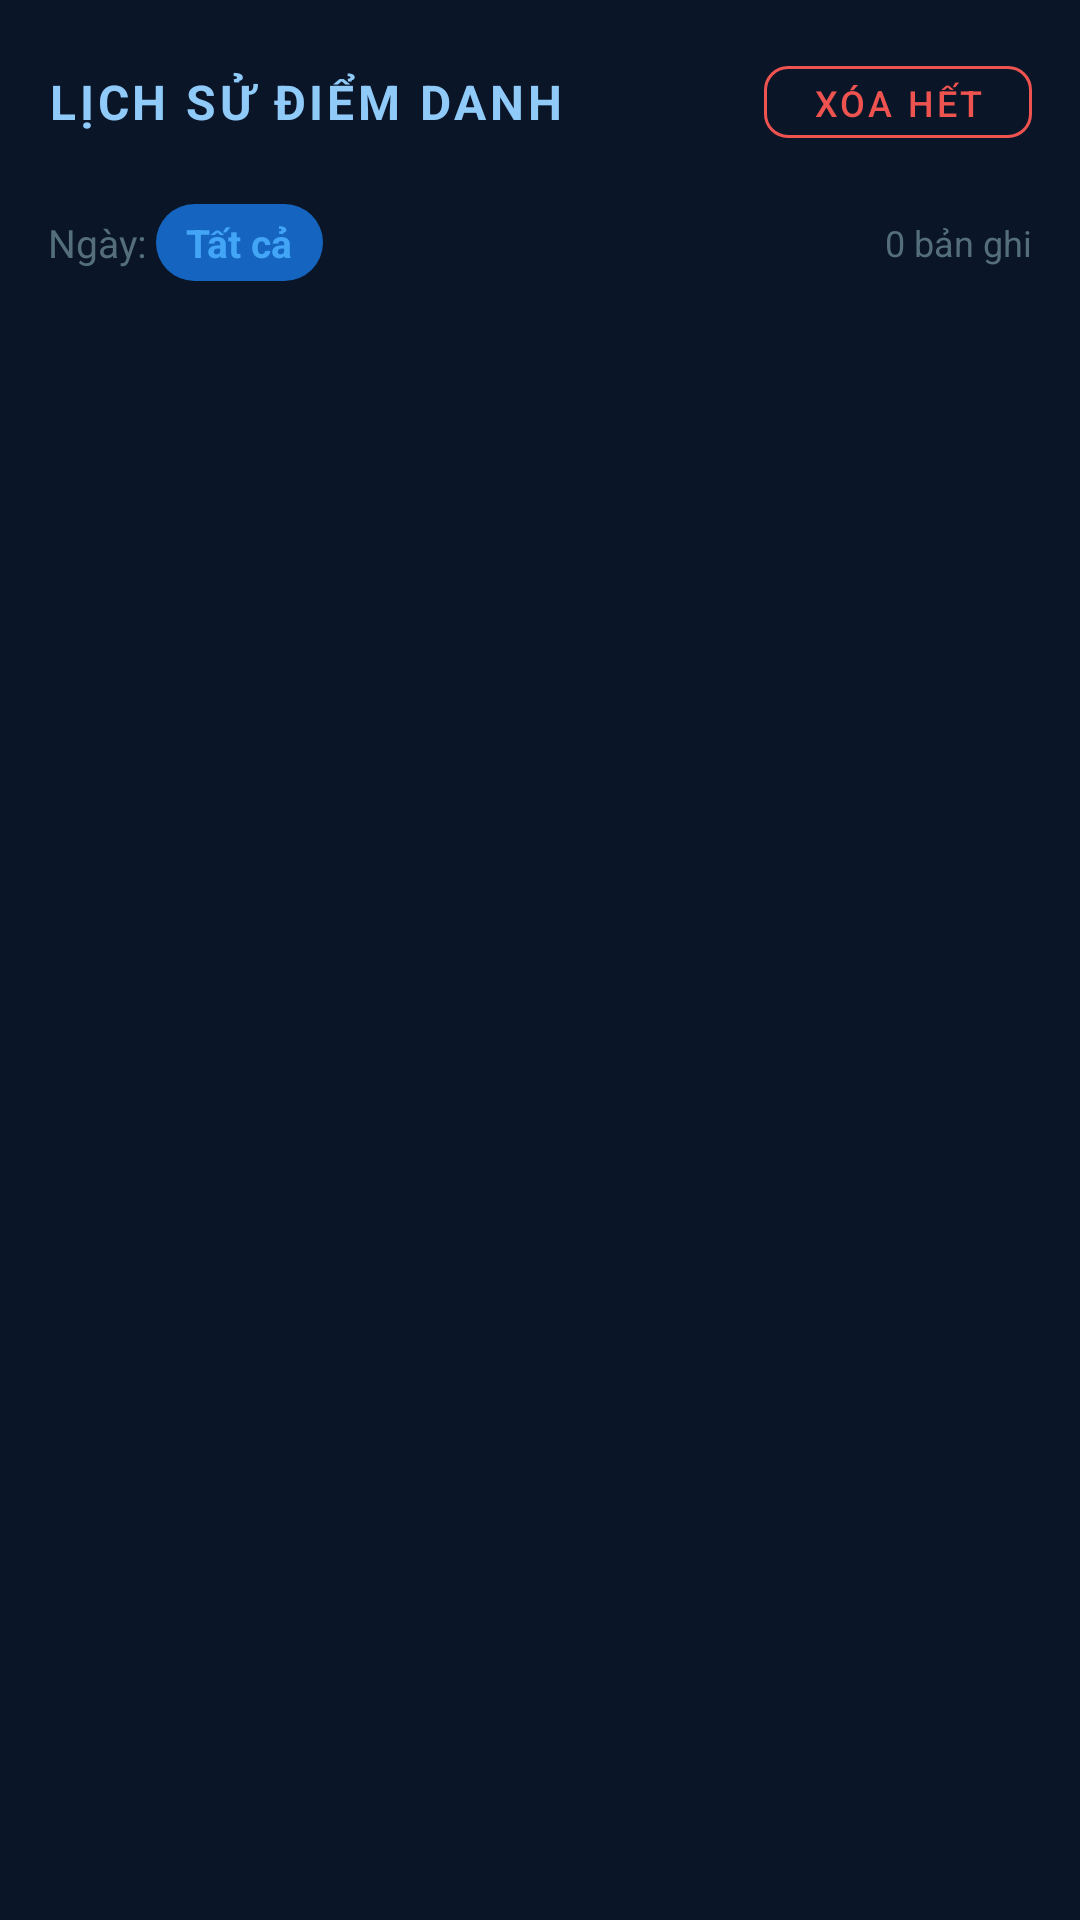

Reconstruct the res/layout file that produces this screen, plus the resources it refers to.
<!-- AndroidManifest.xml: application theme Theme.FaceAttendance -->
<!-- res/layout/activity_history.xml -->
<?xml version="1.0" encoding="utf-8"?>
<LinearLayout xmlns:android="http://schemas.android.com/apk/res/android"
    xmlns:app="http://schemas.android.com/apk/res-auto"
    android:layout_width="match_parent"
    android:layout_height="match_parent"
    android:orientation="vertical"
    android:background="#0A1628">

    
    <LinearLayout
        android:layout_width="match_parent"
        android:layout_height="wrap_content"
        android:orientation="horizontal"
        android:gravity="center_vertical"
        android:padding="16dp">

        <TextView
            android:layout_width="0dp"
            android:layout_height="wrap_content"
            android:layout_weight="1"
            android:text="LỊCH SỬ ĐIỂM DANH"
            android:textColor="#90CAF9"
            android:textSize="16sp"
            android:textStyle="bold"
            android:letterSpacing="0.08"/>

        <com.google.android.material.button.MaterialButton
            android:id="@+id/btnClearAll"
            style="@style/Widget.MaterialComponents.Button.OutlinedButton"
            android:layout_width="wrap_content"
            android:layout_height="36dp"
            android:text="Xóa hết"
            android:textColor="#EF5350"
            android:textSize="12sp"
            app:strokeColor="#EF5350"
            app:cornerRadius="8dp"/>
    </LinearLayout>

    
    <LinearLayout
        android:layout_width="match_parent"
        android:layout_height="wrap_content"
        android:orientation="horizontal"
        android:paddingHorizontal="16dp"
        android:paddingBottom="12dp"
        android:gravity="center_vertical">

        <TextView
            android:layout_width="wrap_content"
            android:layout_height="wrap_content"
            android:text="Ngày: "
            android:textColor="#546E7A"
            android:textSize="13sp"/>

        <TextView
            android:id="@+id/tvFilterDate"
            android:layout_width="wrap_content"
            android:layout_height="wrap_content"
            android:text="Tất cả"
            android:textColor="#42A5F5"
            android:textSize="13sp"
            android:textStyle="bold"
            android:paddingHorizontal="10dp"
            android:paddingVertical="4dp"
            android:background="@drawable/bg_chip_blue"/>

        <View android:layout_width="0dp" android:layout_height="1dp" android:layout_weight="1"/>

        <TextView
            android:id="@+id/tvTotalCount"
            android:layout_width="wrap_content"
            android:layout_height="wrap_content"
            android:text="0 bản ghi"
            android:textColor="#546E7A"
            android:textSize="12sp"/>
    </LinearLayout>

    
    <androidx.recyclerview.widget.RecyclerView
        android:id="@+id/recyclerHistory"
        android:layout_width="match_parent"
        android:layout_height="0dp"
        android:layout_weight="1"
        android:paddingHorizontal="12dp"
        android:clipToPadding="false"/>

    
    <LinearLayout
        android:id="@+id/layoutEmpty"
        android:layout_width="match_parent"
        android:layout_height="0dp"
        android:layout_weight="1"
        android:orientation="vertical"
        android:gravity="center"
        android:visibility="gone">

        <TextView
            android:layout_width="wrap_content"
            android:layout_height="wrap_content"
            android:text="📋"
            android:textSize="48sp"/>

        <TextView
            android:layout_width="wrap_content"
            android:layout_height="wrap_content"
            android:layout_marginTop="12dp"
            android:text="Chưa có lịch sử điểm danh"
            android:textColor="#546E7A"
            android:textSize="15sp"/>
    </LinearLayout>

</LinearLayout>
<!-- resources referenced by this layout -->
<resources>
  <!-- drawable bg_chip_blue (drawable) -->
  <?xml version="1.0" encoding="utf-8"?>
  <shape xmlns:android="http://schemas.android.com/apk/res/android">
  
      <solid android:color="#1565C0"/>
  
      <corners android:radius="20dp"/>
  
      <padding
          android:left="12dp"
          android:top="6dp"
          android:right="12dp"
          android:bottom="6dp"/>
  
  </shape>
  <style name="Theme.FaceAttendance" parent="Base.Theme.FaceAttendance" />
  <style name="Base.Theme.FaceAttendance" parent="Theme.Material3.DayNight.NoActionBar">
          
          
      </style>
</resources>
